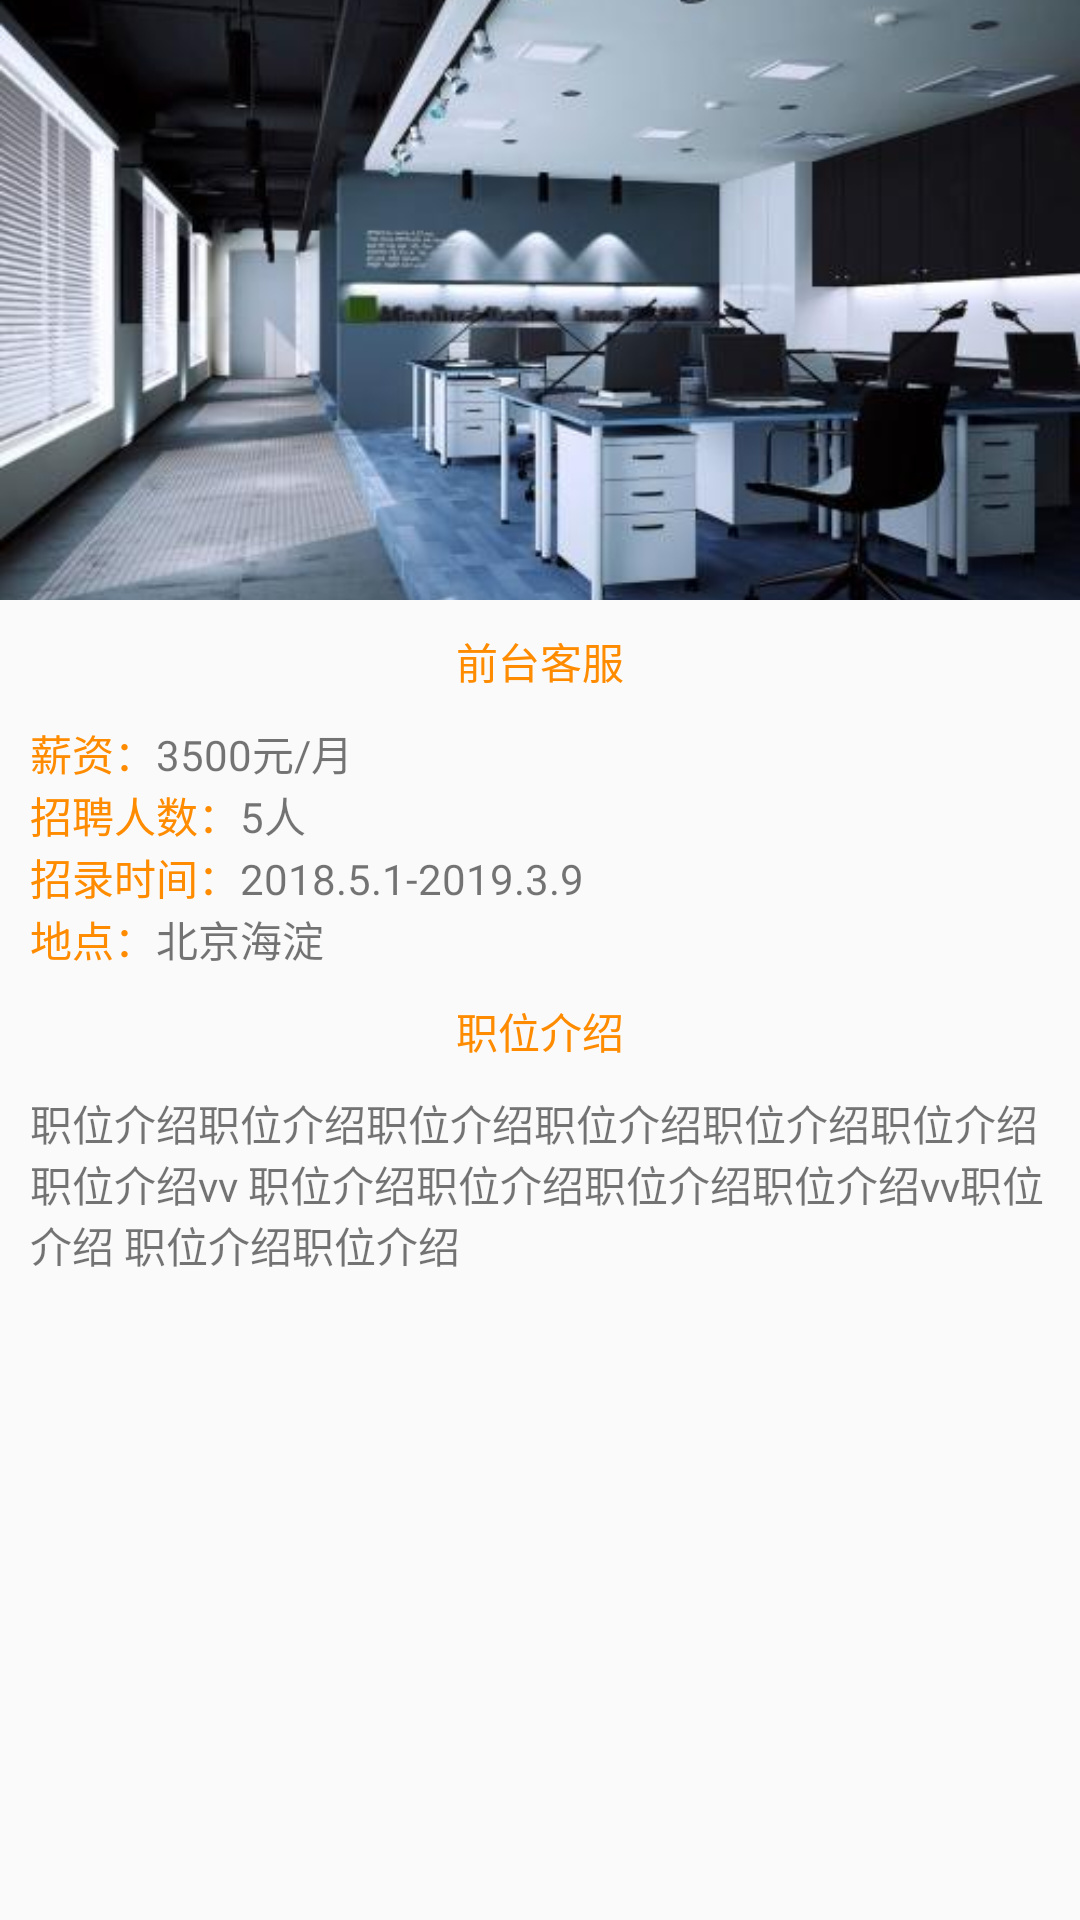

Layout XML and referenced resources for this Android screen:
<!-- AndroidManifest.xml: activity theme AppTheme -->
<!-- res/layout/activity_detail.xml -->
<?xml version="1.0" encoding="utf-8"?>
<LinearLayout xmlns:android="http://schemas.android.com/apk/res/android"
    xmlns:app="http://schemas.android.com/apk/res-auto"
    xmlns:tools="http://schemas.android.com/tools"
    android:layout_width="match_parent"
    android:layout_height="match_parent"
    android:gravity="center_horizontal"
    android:orientation="vertical"
    >

    <ScrollView
        android:layout_width="match_parent"
        android:layout_height="match_parent">

        <LinearLayout
            android:layout_width="match_parent"
            android:layout_height="match_parent"
            android:gravity="center_horizontal"
            android:orientation="vertical">

            <ImageView
                android:id="@+id/iv_pic"
                android:layout_width="match_parent"
                android:layout_height="200dp"
                android:scaleType="centerCrop"
                android:src="@mipmap/p1" />

            <TextView
                android:id="@+id/tv_title"
                android:layout_width="wrap_content"
                android:layout_height="wrap_content"
                android:layout_marginTop="10dp"
                android:text="前台客服"
                android:textColor="@color/colorPrimary" />

            <LinearLayout
                android:layout_width="match_parent"
                android:layout_height="wrap_content"
                android:orientation="vertical"
                android:padding="10dp">

                <LinearLayout
                    android:layout_width="match_parent"
                    android:layout_height="wrap_content"
                    android:orientation="horizontal">

                    <TextView
                        android:layout_width="wrap_content"
                        android:layout_height="wrap_content"
                        android:text="薪资："
                        android:textColor="@color/colorPrimary" />

                    <TextView
                        android:id="@+id/tv_salary"
                        android:layout_width="wrap_content"
                        android:layout_height="wrap_content"
                        android:text="3500元/月" />

                </LinearLayout>

                <LinearLayout
                    android:layout_width="match_parent"
                    android:layout_height="wrap_content"
                    android:orientation="horizontal">

                    <TextView
                        android:layout_width="wrap_content"
                        android:layout_height="wrap_content"
                        android:text="招聘人数："
                        android:textColor="@color/colorPrimary" />

                    <TextView
                        android:id="@+id/tv_person_count"
                        android:layout_width="wrap_content"
                        android:layout_height="wrap_content"
                        android:text="5人" />

                </LinearLayout>

                <LinearLayout
                    android:layout_width="match_parent"
                    android:layout_height="wrap_content"
                    android:orientation="horizontal">

                    <TextView
                        android:layout_width="wrap_content"
                        android:layout_height="wrap_content"
                        android:text="招录时间："
                        android:textColor="@color/colorPrimary" />

                    <TextView
                        android:id="@+id/tv_time"
                        android:layout_width="wrap_content"
                        android:layout_height="wrap_content"
                        android:text="2018.5.1-2019.3.9" />

                </LinearLayout>

                <LinearLayout
                    android:layout_width="match_parent"
                    android:layout_height="wrap_content"
                    android:orientation="horizontal">

                    <TextView
                        android:layout_width="wrap_content"
                        android:layout_height="wrap_content"
                        android:text="地点："
                        android:textColor="@color/colorPrimary" />

                    <TextView
                        android:id="@+id/tv_address"
                        android:layout_width="wrap_content"
                        android:layout_height="wrap_content"
                        android:text="北京海淀" />

                </LinearLayout>


            </LinearLayout>


            
            <TextView
                android:layout_width="wrap_content"
                android:layout_height="wrap_content"
                android:text="职位介绍"
                android:textColor="@color/colorPrimary" />

            <TextView
                android:id="@+id/tv_detail"
                android:layout_width="match_parent"
                android:layout_height="match_parent"
                android:padding="10dp"
                android:text="职位介绍职位介绍职位介绍职位介绍职位介绍职位介绍职位介绍vv
职位介绍职位介绍职位介绍职位介绍vv职位介绍
职位介绍职位介绍" />
        </LinearLayout>
    </ScrollView>
</LinearLayout>
<!-- resources referenced by this layout -->
<resources>
  <color name="colorPrimary">#FF8C00</color>
  <!-- mipmap p1: jpg bitmap (mipmap-hdpi, 9900 bytes) -->
  <style name="AppTheme" parent="Theme.AppCompat.Light.DarkActionBar">
          
          <item name="colorPrimary">@color/Darkorange</item>
          <item name="colorPrimaryDark">@color/Darkorange</item>
          <item name="colorAccent">@color/Gray</item>
      </style>
  <color name="Darkorange">#FF8C00</color>
  <color name="Gray">#808080</color>
</resources>
